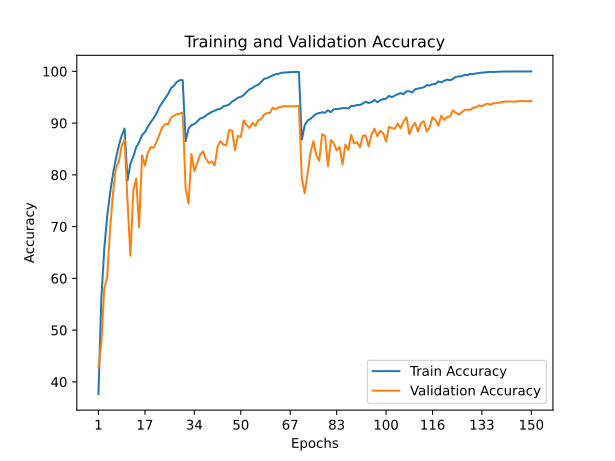

The file beside this chart, header and first rows:
train_accuracy; train_loss; valid_accuracy; valid_loss
37,6620; 1,6854; 42,7800; 1,6249
56,1520; 1,2210; 47,5400; 1,6776
65,6680; 0,9634; 58,0300; 1,2401
71,9140; 0,7970; 60,2300; 1,1801
76,4400; 0,6709; 69,4100; 0,9205
80,1600; 0,5638; 76,3900; 0,6832
83,1540; 0,4844; 81,3900; 0,5532
85,5780; 0,4122; 82,4700; 0,5153
87,6160; 0,3574; 85,5400; 0,4409
88,9480; 0,3210; 86,7900; 0,4106
78,8900; 0,6022; 74,8600; 0,7216
82,1380; 0,5140; 64,3900; 1,1717
83,5380; 0,4769; 76,9600; 0,7284
85,3440; 0,4271; 79,2800; 0,6298
86,3260; 0,3950; 69,8400; 1,0703
87,6580; 0,3569; 83,7800; 0,4740
88,2640; 0,3396; 81,7800; 0,5422
89,3020; 0,3105; 84,2600; 0,5054
90,1920; 0,2813; 85,3800; 0,4605
90,9520; 0,2609; 85,2400; 0,4595
91,8680; 0,2344; 86,4100; 0,4223
93,1300; 0,2048; 87,7800; 0,3614
93,9720; 0,1767; 89,2200; 0,3233
94,8100; 0,1497; 89,8200; 0,3347
95,6600; 0,1256; 89,7900; 0,3348
96,7680; 0,0987; 91,0900; 0,2942
97,2400; 0,0824; 91,4300; 0,2725
97,9760; 0,0648; 91,7200; 0,2719
98,3000; 0,0555; 91,8200; 0,2660
98,3080; 0,0543; 92,0600; 0,2614
86,4720; 0,3916; 77,4500; 0,7741
88,9340; 0,3198; 74,4600; 0,8506
89,6100; 0,2991; 84,0000; 0,4767
89,8220; 0,2917; 80,6800; 0,6191
90,3060; 0,2816; 82,2400; 0,5444
90,8980; 0,2670; 83,8800; 0,5057
91,0560; 0,2590; 84,5200; 0,4887
91,4420; 0,2467; 83,1200; 0,5276
91,8400; 0,2351; 82,3000; 0,5765
92,1660; 0,2263; 82,6100; 0,5679
92,4180; 0,2209; 81,8100; 0,5579
92,6580; 0,2138; 85,4500; 0,4643
92,7640; 0,2063; 86,5100; 0,4206
93,2320; 0,1949; 85,8600; 0,4503
93,3840; 0,1950; 85,7100; 0,4525
93,5940; 0,1842; 88,6700; 0,3529
94,1580; 0,1683; 88,5600; 0,3836
94,4940; 0,1596; 84,7600; 0,4983
94,8920; 0,1461; 87,5300; 0,4174
95,0820; 0,1399; 87,3600; 0,4379
95,4180; 0,1301; 90,5100; 0,2988
96,0340; 0,1163; 89,6000; 0,3584
96,5280; 0,1004; 89,0600; 0,3932
96,7940; 0,0919; 90,0400; 0,3426
97,2000; 0,0831; 89,4700; 0,3941
97,4160; 0,0761; 90,5600; 0,3573
97,9480; 0,0603; 90,7400; 0,3447
98,5500; 0,0442; 91,6500; 0,3025
98,6660; 0,0391; 91,9400; 0,2926
98,9500; 0,0313; 91,9600; 0,2898
... 90 more rows
